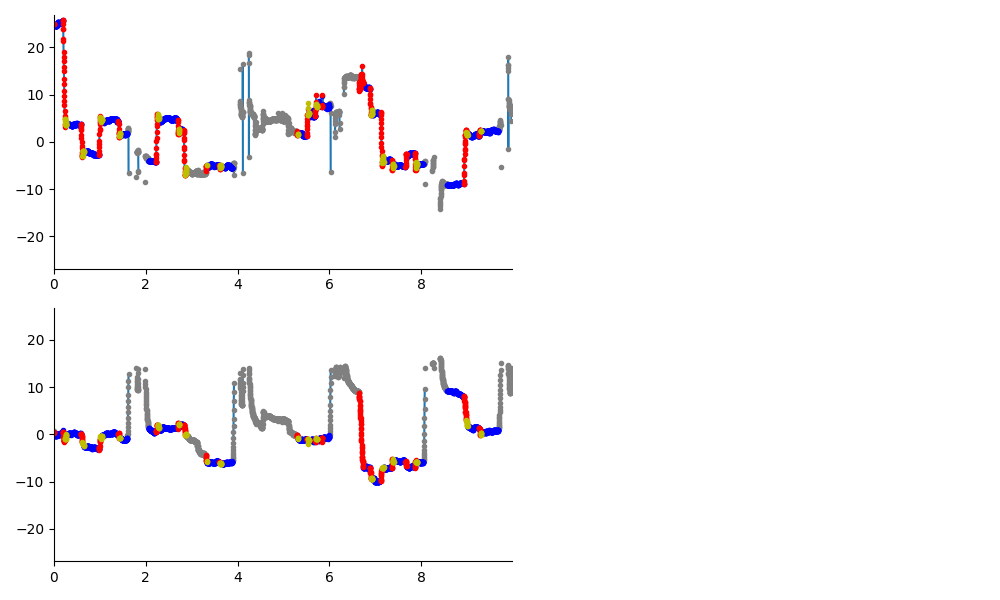

Source data for this figure (header and first rows):
, t, x, y, status, evt
0, 0.0, 24.78, 0.6938, True, 0.0
1, 0.002, 24.87, 0.5712, True, 2.0
2, 0.004, 24.94, 0.5152, True, 2.0
3, 0.006, 24.98, 0.3698, True, 2.0
4, 0.008, 24.96, 0.2337, True, 2.0
5, 0.01, 24.96, 0.1257, True, 1.0
6, 0.012, 24.93, 0.05763, True, 1.0
7, 0.014, 24.9, -0.05141, True, 1.0
8, 0.016, 24.87, -0.07764, True, 1.0
9, 0.018, 24.81, -0.1046, True, 1.0
10, 0.02, 24.78, -0.0956, True, 1.0
11, 0.022, 24.74, -0.1545, True, 1.0
12, 0.024, 24.72, -0.1788, True, 1.0
13, 0.026, 24.7, -0.2121, True, 1.0
14, 0.028, 24.69, -0.2629, True, 1.0
15, 0.03, 24.68, -0.2516, True, 1.0
16, 0.032, 24.63, -0.2732, True, 1.0
17, 0.034, 24.62, -0.3114, True, 1.0
18, 0.036, 24.61, -0.3051, True, 1.0
19, 0.038, 24.63, -0.2759, True, 1.0
20, 0.04, 24.64, -0.2029, True, 1.0
21, 0.042, 24.61, -0.1588, True, 1.0
22, 0.044, 24.57, -0.2042, True, 1.0
23, 0.046, 24.52, -0.2339, True, 1.0
24, 0.048, 24.51, -0.2448, True, 1.0
25, 0.05, 24.56, -0.2095, True, 1.0
26, 0.052, 24.58, -0.2386, True, 1.0
27, 0.054, 24.6, -0.2129, True, 1.0
28, 0.056, 24.58, -0.2414, True, 1.0
29, 0.058, 24.68, -0.0131, True, 1.0
30, 0.06, 24.8, 0.09899, True, 1.0
31, 0.062, 24.9, 0.0611, True, 1.0
32, 0.064, 24.91, 0.06401, True, 1.0
33, 0.066, 24.96, 0.05656, True, 1.0
34, 0.068, 24.98, -0.004512, True, 1.0
35, 0.07, 24.98, -0.03023, True, 1.0
36, 0.072, 25.02, -0.01749, True, 1.0
37, 0.074, 25.07, 0.04294, True, 1.0
38, 0.076, 25.11, 0.06088, True, 1.0
39, 0.078, 25.15, 0.07796, True, 1.0
40, 0.08, 25.18, 0.1237, True, 1.0
41, 0.082, 25.23, 0.03666, True, 1.0
42, 0.084, 25.37, 0.1486, True, 1.0
43, 0.086, 25.37, -0.0295, True, 1.0
44, 0.088, 25.38, -0.06192, True, 1.0
45, 0.09, 25.35, -0.06685, True, 1.0
46, 0.092, 25.32, -0.07657, True, 1.0
47, 0.094, 25.26, -0.0852, True, 1.0
48, 0.096, 25.22, -0.0899, True, 1.0
49, 0.098, 25.19, -0.09941, True, 1.0
50, 0.1, 25.1, -0.1572, True, 1.0
51, 0.102, 25.08, -0.1587, True, 1.0
52, 0.104, 24.98, -0.1937, True, 1.0
53, 0.106, 25.02, -0.1045, True, 1.0
54, 0.108, 24.99, -0.2143, True, 1.0
55, 0.11, 25.09, -0.03425, True, 1.0
56, 0.112, 25.13, -0.009483, True, 1.0
57, 0.114, 25.16, 0.02905, True, 1.0
58, 0.116, 25.18, 0.0568, True, 1.0
59, 0.118, 25.17, 0.01907, True, 1.0
... 4,928 more rows
